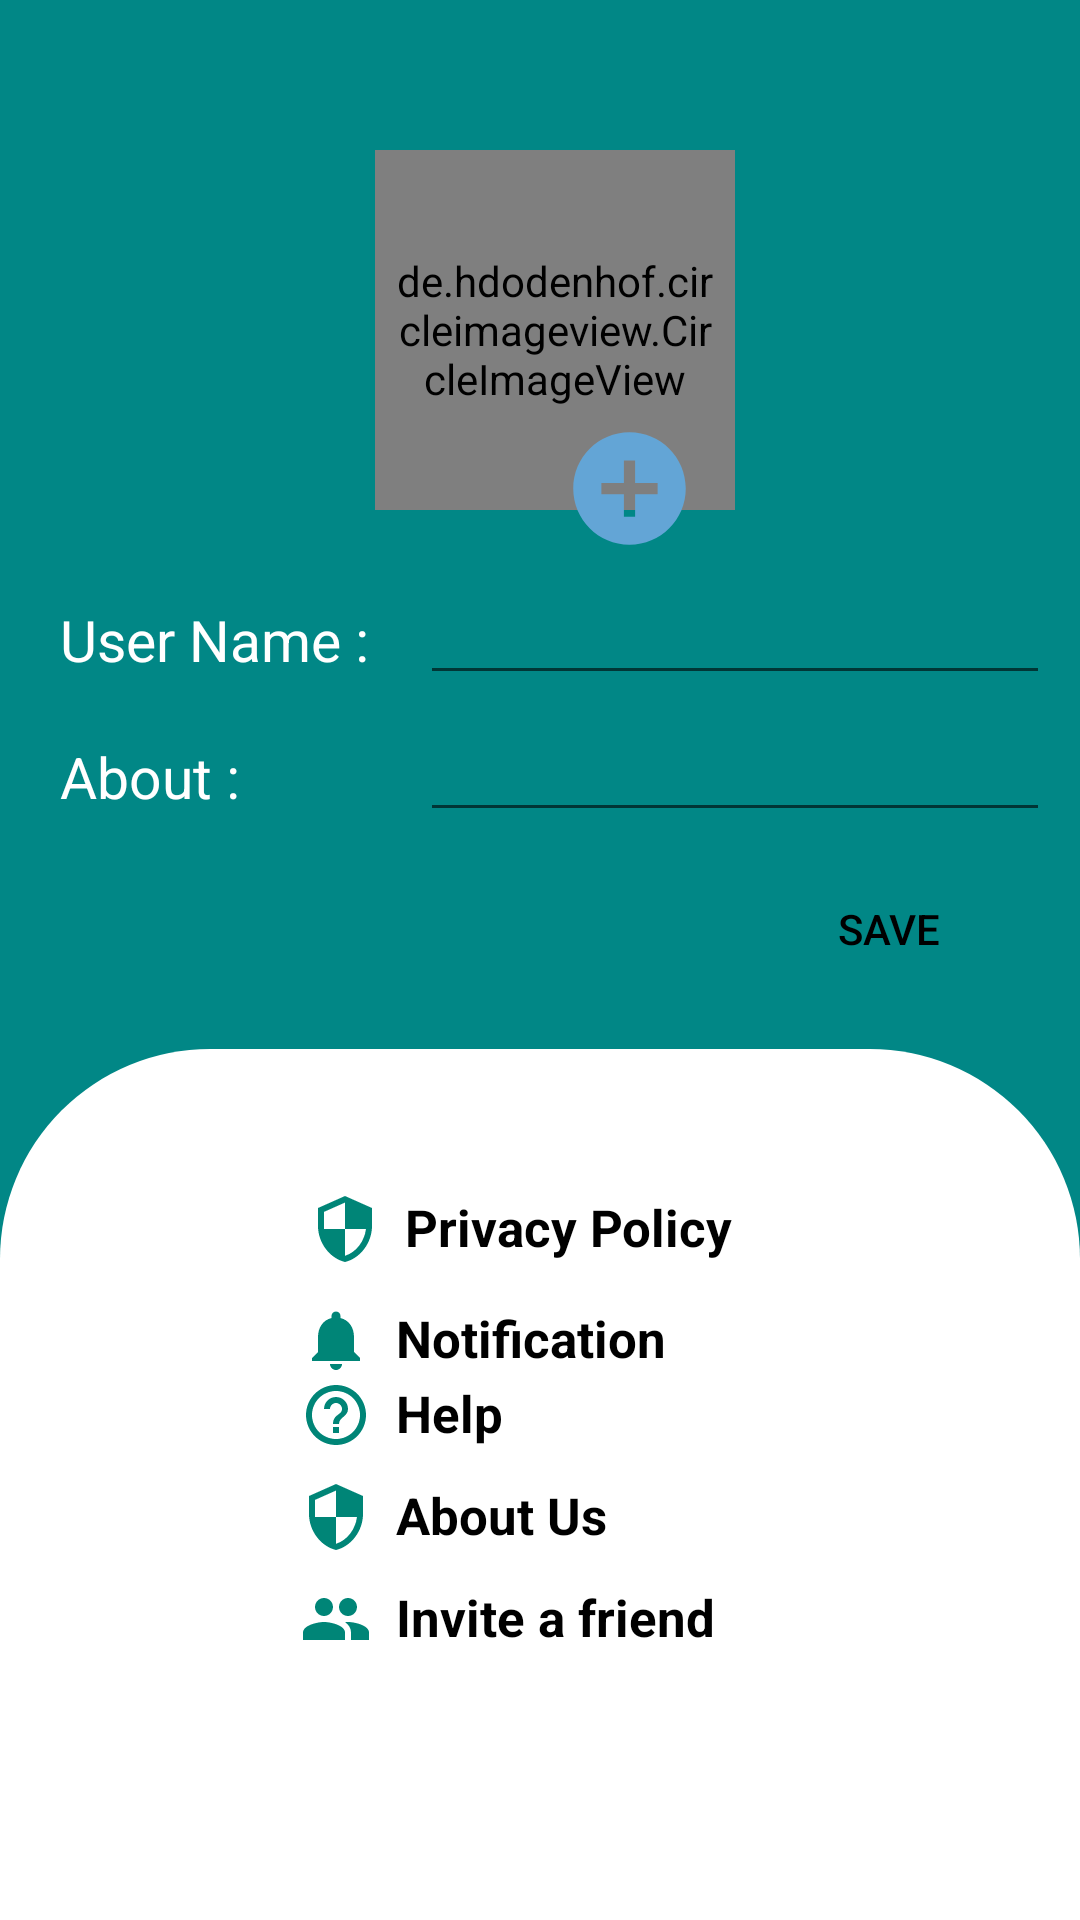

Here is an Android app screen rendered from its layout file. Give the layout XML and the strings, colors and styles it references.
<!-- AndroidManifest.xml: application theme Theme.Chat -->
<!-- res/layout/activity_settings.xml -->
<?xml version="1.0" encoding="utf-8"?>
<RelativeLayout xmlns:android="http://schemas.android.com/apk/res/android"
    xmlns:app="http://schemas.android.com/apk/res-auto"
    xmlns:tools="http://schemas.android.com/tools"
    android:layout_width="match_parent"
    android:layout_height="match_parent"

    android:background="@color/teal_700"
    tools:context=".Settings">


    <ImageView
        android:id="@+id/backarrowSettings"
        android:layout_marginTop="10dp"
        android:layout_marginLeft="10dp"
        android:src="@drawable/ic_baseline_arrow_back_24"
        android:layout_width="30dp"
        android:layout_height="30dp"/>


    <LinearLayout
        android:id="@+id/hula"
        android:layout_below="@+id/backarrowSettings"
        android:layout_width="match_parent"
        android:orientation="vertical"
        android:gravity="center"
        android:padding="10dp"
        android:layout_height="wrap_content">


    <de.hdodenhof.circleimageview.CircleImageView
        xmlns:app="http://schemas.android.com/apk/res-auto"
        android:id="@+id/profileImageSettings"
        android:layout_width="120dp"
        android:layout_height="120dp"
        android:src="@drawable/profile"
        app:civ_border_width="1dp"
        android:layout_gravity="center"
        android:padding="5dp"
        android:layout_marginLeft="5dp"
        app:civ_border_color="#FF000000"/>

        <ImageView
            android:id="@+id/addImage"
            android:layout_marginTop="-30dp"
            android:layout_marginLeft="30dp"
            android:layout_width="45dp"
            android:layout_height="45dp"
            android:src="@drawable/ic_baseline_add_circle_24" />

    <LinearLayout
        android:layout_marginTop="5dp"
        android:layout_width="match_parent"
        android:orientation="horizontal"
        android:layout_height="wrap_content">

        <TextView
            android:layout_margin="10dp"

            android:text="User Name :"
            android:textColor="@color/white"
            android:layout_gravity="center"

            android:textSize="19sp"
            android:layout_width="110dp"
            android:layout_height="wrap_content"/>

        <EditText
            android:id="@+id/etUserName"
            android:textColor="@color/white"

            android:layout_width="match_parent"
            android:layout_height="wrap_content">

        </EditText>


    </LinearLayout>
        <LinearLayout
            android:layout_width="match_parent"
            android:orientation="horizontal"
            android:layout_height="wrap_content">

            <TextView
                android:layout_margin="10dp"

                android:text="@string/about"
                android:textColor="@color/white"
                android:layout_gravity="center"
                android:textSize="19sp"
                android:layout_width="110dp"
                android:layout_height="wrap_content"/>

            <EditText
                android:textColor="@color/white"
                android:id="@+id/etAbout"

                android:layout_width="match_parent"
                android:layout_height="wrap_content">

            </EditText>
        </LinearLayout>
        <androidx.appcompat.widget.AppCompatButton
            android:id="@+id/savesettings"
            android:backgroundTint="@color/white"
            android:layout_width="107dp"
            android:layout_height="40dp"
            android:layout_gravity="end"
            android:layout_marginTop="8dp"
            android:background="@drawable/buttonback"
            android:text="@string/save"
            android:textColor="@color/black"
            />
    </LinearLayout>







    <LinearLayout

        android:padding="45dp"
        android:layout_below="@+id/hula"
        android:layout_marginTop="10dp"
        android:background="@drawable/settingback"
        android:orientation="vertical"
        android:layout_width="match_parent"
        android:layout_height="match_parent">

    <LinearLayout

        android:layout_marginLeft="55dp"
        android:layout_marginBottom="10dp"

        android:padding="3dp"
        android:layout_width="wrap_content"
        android:layout_height="wrap_content"
        android:orientation="horizontal">
        <ImageView
            android:layout_marginRight="8dp"
            android:src="@drawable/ic_baseline_security_24"
            android:layout_width="wrap_content"
            android:layout_height="wrap_content">



        </ImageView>

        <TextView

            android:textColor="@color/black"
            android:textStyle="bold"
            android:textSize="17sp"
            android:text="Privacy Policy"
            android:layout_width="wrap_content"
            android:layout_height="wrap_content"/>
    </LinearLayout>
    <LinearLayout
        android:layout_marginLeft="55dp"
        android:layout_marginBottom="1dp"

        android:layout_width="wrap_content"
        android:layout_height="wrap_content"
        android:orientation="horizontal">
        <ImageView
            android:layout_marginRight="8dp"
            android:src="@drawable/ic_baseline_notifications_24"
            android:layout_width="wrap_content"
            android:layout_height="wrap_content">



        </ImageView>

        <TextView
            android:textColor="@color/black"
            android:textStyle="bold"
            android:textSize="17sp"
            android:text="Notification"
            android:layout_width="wrap_content"
            android:layout_height="wrap_content"/>
    </LinearLayout>
    <LinearLayout
        android:layout_marginLeft="55dp"
        android:layout_marginBottom="10dp"

        android:layout_width="wrap_content"
        android:layout_height="wrap_content"
        android:orientation="horizontal">
        <ImageView
            android:layout_marginRight="8dp"
            android:src="@drawable/ic_baseline_help_outline_24"
            android:layout_width="wrap_content"
            android:layout_height="wrap_content">



        </ImageView>

        <TextView
            android:textColor="@color/black"
            android:textStyle="bold"
            android:textSize="17sp"
            android:text="Help"
            android:layout_width="wrap_content"
            android:layout_height="wrap_content"/>
    </LinearLayout>
    <LinearLayout
        android:layout_marginLeft="55dp"
        android:layout_marginBottom="10dp"

        android:layout_width="wrap_content"
        android:layout_height="wrap_content"
        android:orientation="horizontal">
        <ImageView
            android:layout_marginRight="8dp"
            android:src="@drawable/ic_baseline_security_24"
            android:layout_width="wrap_content"
            android:layout_height="wrap_content">



        </ImageView>

        <TextView
            android:textColor="@color/black"
            android:textStyle="bold"

            android:textSize="17sp"
            android:text="About Us"
            android:layout_width="wrap_content"
            android:layout_height="wrap_content"/>
    </LinearLayout>
    <LinearLayout
        android:layout_marginLeft="55dp"
        android:layout_marginBottom="10dp"

        android:layout_width="wrap_content"
        android:layout_height="wrap_content"
        android:orientation="horizontal">
        <ImageView
            android:layout_marginRight="8dp"
            android:src="@drawable/ic_baseline_group_24"
            android:layout_width="wrap_content"
            android:layout_height="wrap_content">
        </ImageView>

        <TextView
            android:textColor="@color/black"
            android:textStyle="bold"
            android:textSize="17sp"
            android:text="Invite a friend"
            android:layout_width="wrap_content"
            android:layout_height="wrap_content"/>
    </LinearLayout>
    </LinearLayout>


</RelativeLayout>
<!-- resources referenced by this layout -->
<resources>
  <color name="black">#FF000000</color>
  <color name="teal_700">#FF018786</color>
  <color name="white">#FFFFFFFF</color>
  <!-- drawable ic_baseline_add_circle_24 (drawable) -->
  <vector android:height="24dp" android:tint="#63a5d6"
      android:viewportHeight="24" android:viewportWidth="24"
      android:width="24dp" xmlns:android="http://schemas.android.com/apk/res/android">
      <path android:fillColor="@android:color/white"
          android:pathData="M12,2C6.48,2 2,6.48 2,12s4.48,10 10,10 10,-4.48 10,-10S17.52,2 12,2zM17,13h-4v4h-2v-4L7,13v-2h4L11,7h2v4h4v2z"/>
  </vector>
  <!-- drawable ic_baseline_help_outline_24 (drawable) -->
  <vector android:height="24dp" android:tint="#008577"
      android:viewportHeight="24" android:viewportWidth="24"
      android:width="24dp" xmlns:android="http://schemas.android.com/apk/res/android">
      <path android:fillColor="@android:color/white" android:pathData="M11,18h2v-2h-2v2zM12,2C6.48,2 2,6.48 2,12s4.48,10 10,10 10,-4.48 10,-10S17.52,2 12,2zM12,20c-4.41,0 -8,-3.59 -8,-8s3.59,-8 8,-8 8,3.59 8,8 -3.59,8 -8,8zM12,6c-2.21,0 -4,1.79 -4,4h2c0,-1.1 0.9,-2 2,-2s2,0.9 2,2c0,2 -3,1.75 -3,5h2c0,-2.25 3,-2.5 3,-5 0,-2.21 -1.79,-4 -4,-4z"/>
  </vector>
  <!-- drawable ic_baseline_notifications_24 (drawable) -->
  <vector android:height="24dp" android:tint="#008577"
      android:viewportHeight="24" android:viewportWidth="24"
      android:width="24dp" xmlns:android="http://schemas.android.com/apk/res/android">
      <path android:fillColor="@android:color/white" android:pathData="M12,22c1.1,0 2,-0.9 2,-2h-4c0,1.1 0.89,2 2,2zM18,16v-5c0,-3.07 -1.64,-5.64 -4.5,-6.32L13.5,4c0,-0.83 -0.67,-1.5 -1.5,-1.5s-1.5,0.67 -1.5,1.5v0.68C7.63,5.36 6,7.92 6,11v5l-2,2v1h16v-1l-2,-2z"/>
  </vector>
  <!-- drawable ic_baseline_security_24 (drawable) -->
  <vector android:height="24dp" android:tint="#008577"
      android:viewportHeight="24" android:viewportWidth="24"
      android:width="24dp" xmlns:android="http://schemas.android.com/apk/res/android">
      <path android:fillColor="@android:color/white" android:pathData="M12,1L3,5v6c0,5.55 3.84,10.74 9,12 5.16,-1.26 9,-6.45 9,-12L21,5l-9,-4zM12,11.99h7c-0.53,4.12 -3.28,7.79 -7,8.94L12,12L5,12L5,6.3l7,-3.11v8.8z"/>
  </vector>
  <!-- drawable settingback (drawable) -->
  <?xml version="1.0" encoding="utf-8"?>
  <shape xmlns:android="http://schemas.android.com/apk/res/android">
  
      <solid android:color="@color/white"/>
      <corners android:topLeftRadius="70dp"
               android:topRightRadius="70dp"/>
  
  </shape>
  <string name="about">About :                 </string>
  <string name="save">Save</string>
  <style name="Theme.Chat" parent="Theme.MaterialComponents.DayNight.DarkActionBar">
          
          <item name="colorPrimary">@color/mycolor</item>
          <item name="colorPrimaryVariant">@color/purple_700</item>
          <item name="colorOnPrimary">@color/white</item>
          
          <item name="colorSecondary">@color/teal_200</item>
          <item name="colorSecondaryVariant">@color/purple_500</item>
          <item name="colorOnSecondary">@color/black</item>
          
          <item name="android:statusBarColor" tools:targetApi="l">?attr/colorPrimaryVariant</item>
          
      </style>
  <color name="mycolor">#72c3ff</color>
  <color name="purple_700">#FF3700B3</color>
  <color name="teal_200">#FF03DAC5</color>
  <color name="purple_500">#FF6200EE</color>
</resources>
